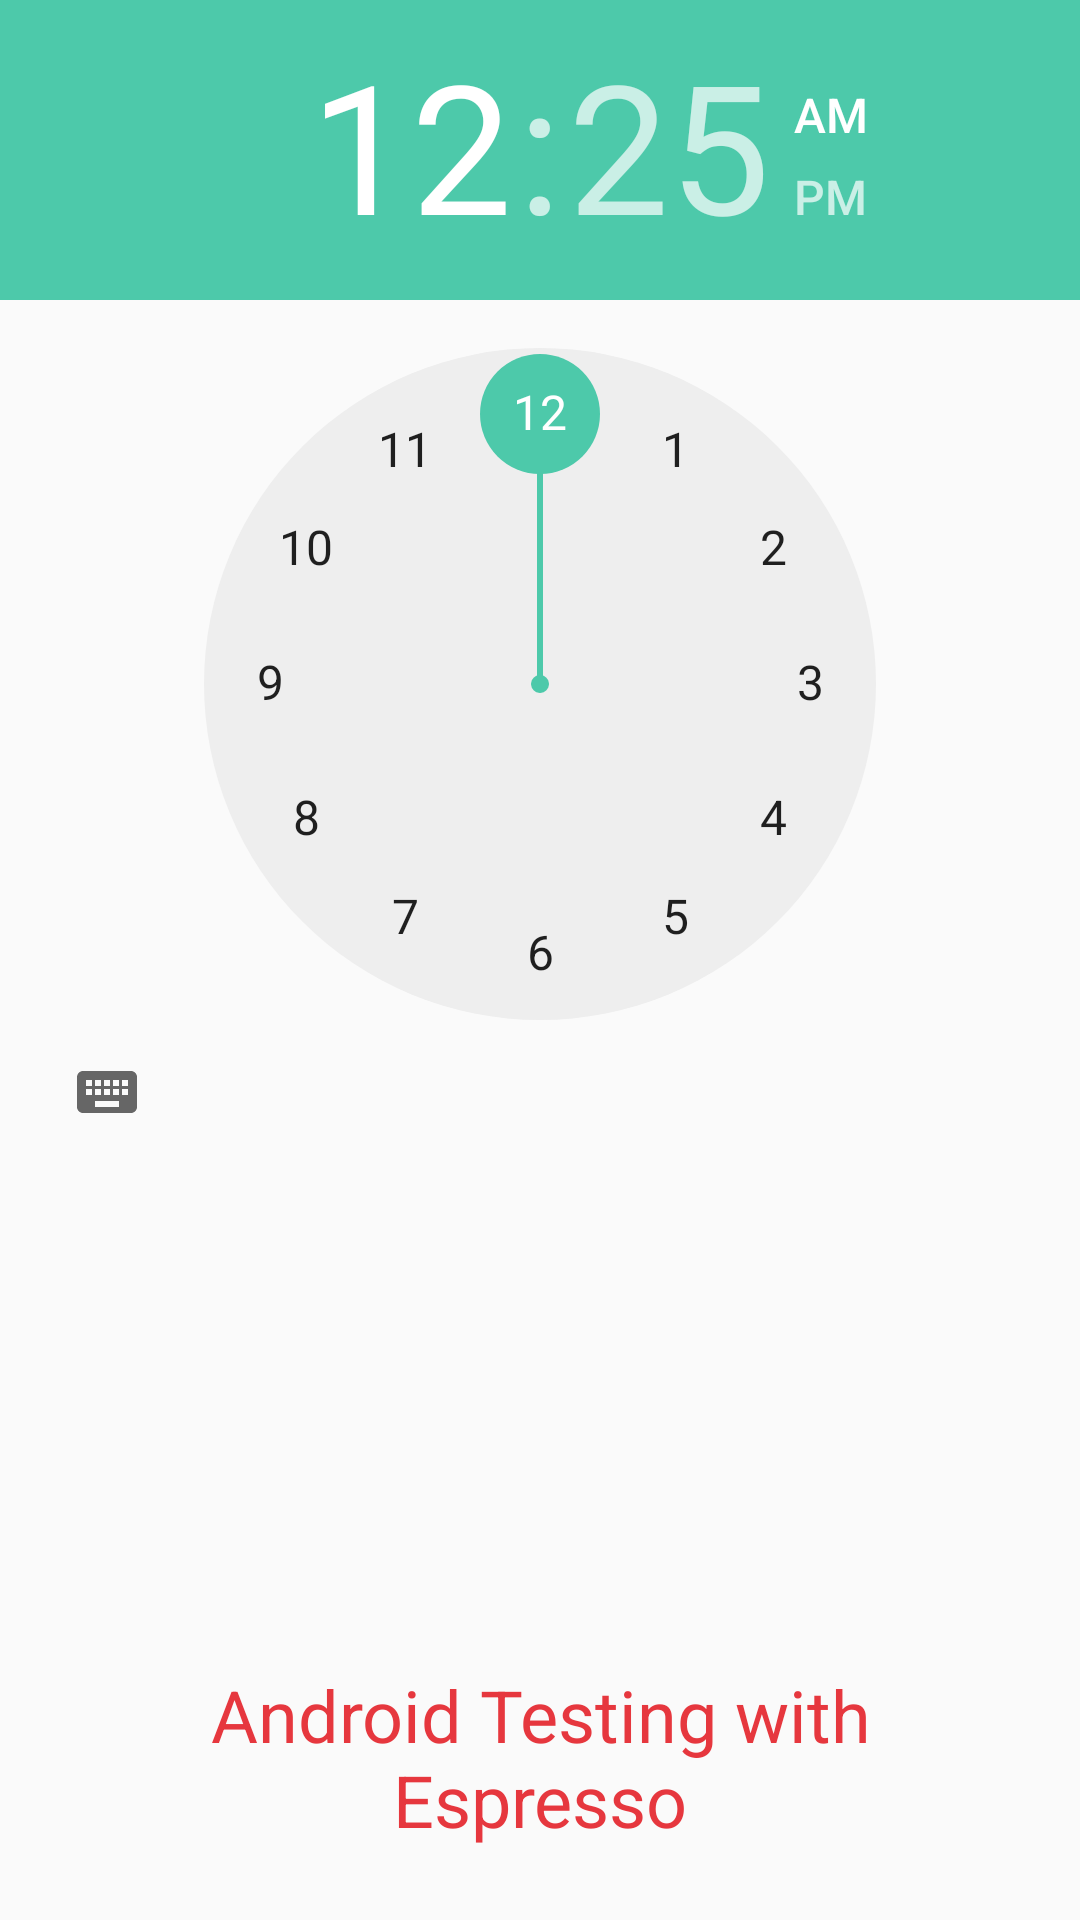

Android layout source for this screen:
<!-- AndroidManifest.xml: application theme AppTheme -->
<!-- res/layout/activity_time.xml -->
<RelativeLayout xmlns:android="http://schemas.android.com/apk/res/android"
    xmlns:tools="http://schemas.android.com/tools" android:layout_width="match_parent"
    android:layout_height="match_parent" android:paddingLeft="@dimen/activity_horizontal_margin"
    android:paddingRight="@dimen/activity_horizontal_margin"
    android:paddingTop="@dimen/activity_vertical_margin"
    android:paddingBottom="@dimen/activity_vertical_margin"
    tools:context="com.gdg.devfestespresso.TimeActivity">

    <TimePicker
        android:id="@+id/time_pick"
        android:layout_width="match_parent"
        android:layout_height="match_parent"
        android:layout_above="@+id/test_results">

     </TimePicker>

    <TextView
        android:id="@+id/test_results"
        android:textColor="@color/red"
        android:layout_margin="24dp"
        android:layout_width="wrap_content"
        android:layout_height="wrap_content"
        android:layout_gravity="center"
        android:gravity="center"
        android:layout_alignParentBottom="true"
        android:layout_centerHorizontal="true"
        style="@style/Base.TextAppearance.AppCompat.Headline"
        android:text="@string/android_testing"/>

</RelativeLayout>
<!-- resources referenced by this layout -->
<resources>
  <color name="red">#E6373E</color>
  <string name="android_testing">Android Testing with Espresso</string>
  <style name="AppTheme" parent="Theme.AppCompat.Light.NoActionBar">
          <item name="colorPrimary">@color/blue</item>
          <item name="colorPrimaryDark">@color/blue_dark</item>
          <item name="colorAccent">@color/green</item>
      </style>
  <color name="blue">#5C7BFB</color>
  <color name="blue_dark">#ff4551a2</color>
  <color name="green">#4DC9AA</color>
</resources>
